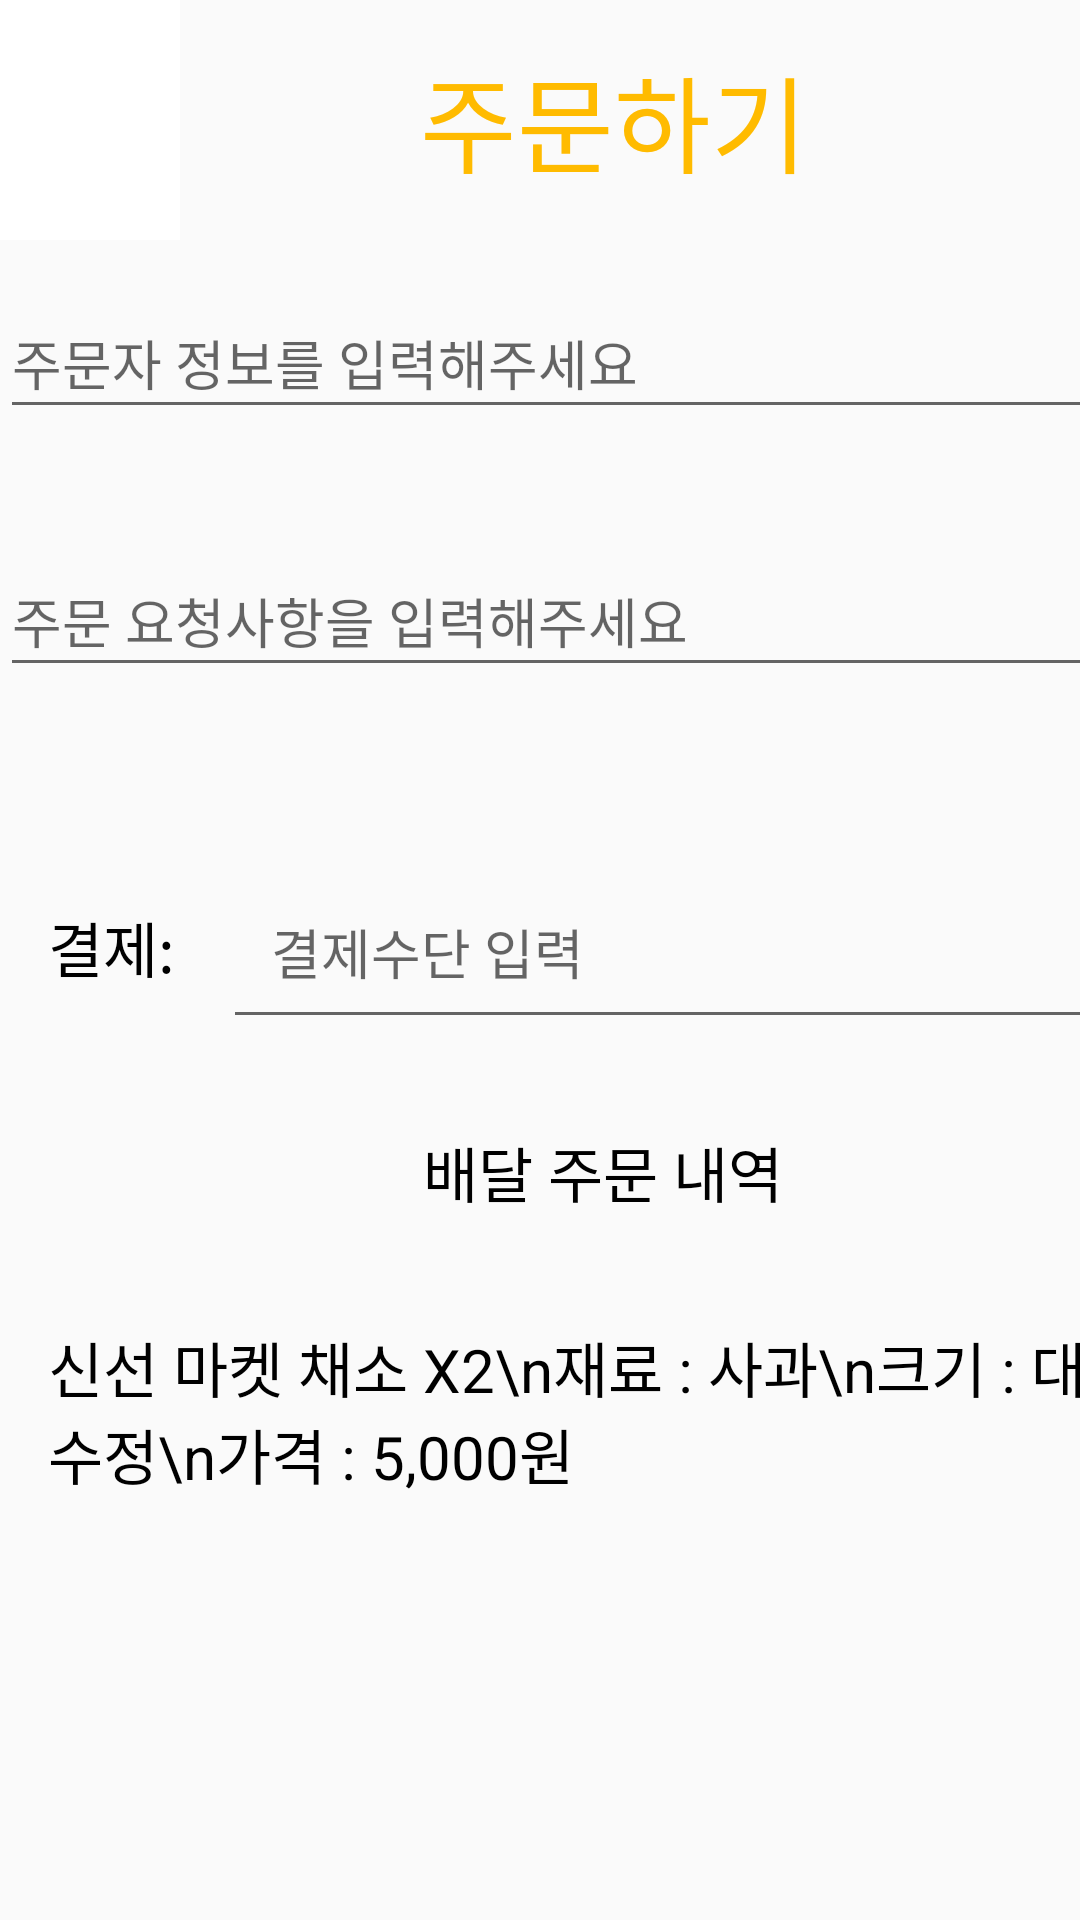

Layout XML and referenced resources for this Android screen:
<!-- AndroidManifest.xml: application theme Theme.MoaMoa -->
<!-- res/layout/delivery.xml -->
<?xml version="1.0" encoding="utf-8"?>
<LinearLayout xmlns:android="http://schemas.android.com/apk/res/android"
    android:layout_width="match_parent"
    android:layout_height="match_parent"
    xmlns:app="http://schemas.android.com/apk/res-auto"
    android:orientation="vertical">

    <LinearLayout
        android:id="@+id/linear"
        android:layout_width="match_parent"
        android:layout_height="80dp"
        android:orientation="horizontal">

        <ImageButton
            android:id="@+id/deliveryImageButton"
            android:layout_width="60dp"
            android:layout_height="match_parent"
            android:background="#ffffff"
            app:srcCompat="@drawable/ic_baseline_arrow_back_ios_new_24"
            />

        <TextView
            android:textColor="@color/orange"
            android:layout_width="wrap_content"
            android:layout_height="match_parent"
            android:text="주문하기"
            android:textAlignment="center"
            android:gravity="center"
            android:textSize="35dp"
            android:layout_marginLeft="80dp"
            />

    </LinearLayout>
    <LinearLayout
        android:layout_width="404dp"
        android:layout_height="100dp"
        android:orientation="horizontal">

        <EditText
            android:id="@+id/resist_Id"
            android:layout_width="400dp"
            android:layout_height="47dp"
            android:layout_marginTop="16dp"
            android:hint="주문자 정보를 입력해주세요" />
    </LinearLayout>

    <LinearLayout
        android:layout_width="404dp"
        android:layout_height="100dp"
        android:layout_marginTop="1dp"
        android:layout_marginBottom="4dp"
        android:orientation="horizontal"
        app:layout_constraintBottom_toTopOf="@+id/linearLayout2"
        app:layout_constraintEnd_toEndOf="parent"
        app:layout_constraintHorizontal_bias="0.25"
        app:layout_constraintStart_toStartOf="parent"
        app:layout_constraintTop_toBottomOf="@+id/linearLayout5">

        <EditText
            android:layout_width="400dp"
            android:layout_height="47dp"
            android:layout_marginTop="1dp"
            android:ems="10"
            android:hint="주문 요청사항을 입력해주세요" />
    </LinearLayout>

    <LinearLayout
        android:id="@+id/linearLayout2"
        android:layout_width="405dp"
        android:layout_height="65dp"
        android:orientation="horizontal"
        app:layout_constraintBottom_toTopOf="@+id/linearLayout4"
        app:layout_constraintEnd_toEndOf="parent"
        app:layout_constraintHorizontal_bias="0.166"
        app:layout_constraintStart_toStartOf="parent"
        app:layout_constraintTop_toBottomOf="@+id/linearLayout">

        <TextView
            android:layout_width="wrap_content"
            android:layout_height="wrap_content"
            android:padding="16dp"
            android:text="결제:"
            android:textColor="@color/black"
            android:textSize="20dp" />

        <EditText
            android:id="@+id/write_ingredients"
            android:layout_width="match_parent"
            android:layout_height="wrap_content"
            android:layout_marginRight="16dp"
            android:hint="결제수단 입력"
            android:padding="16dp" />
    </LinearLayout>

    <LinearLayout
        android:layout_width="180dp"
        android:layout_height="60dp"
        android:layout_marginTop="10dp"
        android:layout_marginLeft="125dp"
        android:layout_marginBottom="4dp"
        android:orientation="horizontal"
        app:layout_constraintBottom_toTopOf="@+id/linearLayout2"
        app:layout_constraintEnd_toEndOf="parent"
        app:layout_constraintHorizontal_bias="0.25"
        app:layout_constraintStart_toStartOf="parent"
        app:layout_constraintTop_toBottomOf="@+id/linearLayout5">

        <TextView
            android:layout_width="wrap_content"
            android:layout_height="wrap_content"
            android:padding="16dp"
            android:text="배달 주문 내역"
            android:textColor="@color/black"
            android:textSize="20dp" />



    </LinearLayout>

    <LinearLayout
        android:layout_width="404dp"
        android:layout_height="200dp"
        android:layout_marginTop="1dp"
        android:layout_marginBottom="4dp"
        android:orientation="horizontal"
        app:layout_constraintBottom_toTopOf="@+id/linearLayout2"
        app:layout_constraintEnd_toEndOf="parent"
        app:layout_constraintHorizontal_bias="0.25"
        app:layout_constraintStart_toStartOf="parent"
        app:layout_constraintTop_toBottomOf="@+id/linearLayout5"
        >

        <TextView
            android:layout_width="wrap_content"
            android:layout_height="wrap_content"
            android:layout_marginBottom="10dp"
            android:padding="16dp"
            android:text="신선 마켓 채소 X2\n재료 : 사과\n크기 : 대\n수정\n가격 : 5,000원"
            android:textColor="@color/black"
            android:textSize="20dp" />

        <Button
            android:background="@drawable/rou"
            android:id="@+id/login_button"
            android:layout_width="170dp"
            android:layout_height="wrap_content"
            android:layout_marginTop="100dp"
            android:layout_marginLeft="40dp"
            android:text="결제하기"
            app:layout_constraintEnd_toEndOf="parent"
            app:layout_constraintHorizontal_bias="0.501"
            app:layout_constraintStart_toStartOf="parent"
            app:layout_constraintTop_toBottomOf="@+id/constraintLayout2" />


    </LinearLayout>






</LinearLayout>
<!-- resources referenced by this layout -->
<resources>
  <color name="black">#FF000000</color>
  <color name="orange">#FFFFBB00</color>
  <!-- drawable rou (drawable) -->
  <?xml version="1.0" encoding="utf-8"?>
  <shape xmlns:android="http://schemas.android.com/apk/res/android">
      <solid android:color="@color/yellow" />
      <corners
          android:radius="15dp" />
  </shape>
  <style name="Theme.MoaMoa" parent="Theme.AppCompat.Light">
          
          <item name="colorPrimary">@color/purple_500</item>
          <item name="colorPrimaryVariant">@color/purple_700</item>
          <item name="colorOnPrimary">@color/white</item>
          
          <item name="colorSecondary">@color/teal_200</item>
          <item name="colorSecondaryVariant">@color/teal_700</item>
          <item name="colorOnSecondary">@color/black</item>
          
          <item name="android:statusBarColor" tools:targetApi="l">?attr/colorPrimaryVariant</item>
          
          <item name="windowNoTitle">true</item>
          
      </style>
  <color name="yellow">#FFFAA70E</color>
  <color name="purple_500">#FF6200EE</color>
  <color name="purple_700">#FF3700B3</color>
  <color name="white">#FFFFFFFF</color>
  <color name="teal_200">#FF03DAC5</color>
  <color name="teal_700">#FF018786</color>
</resources>
